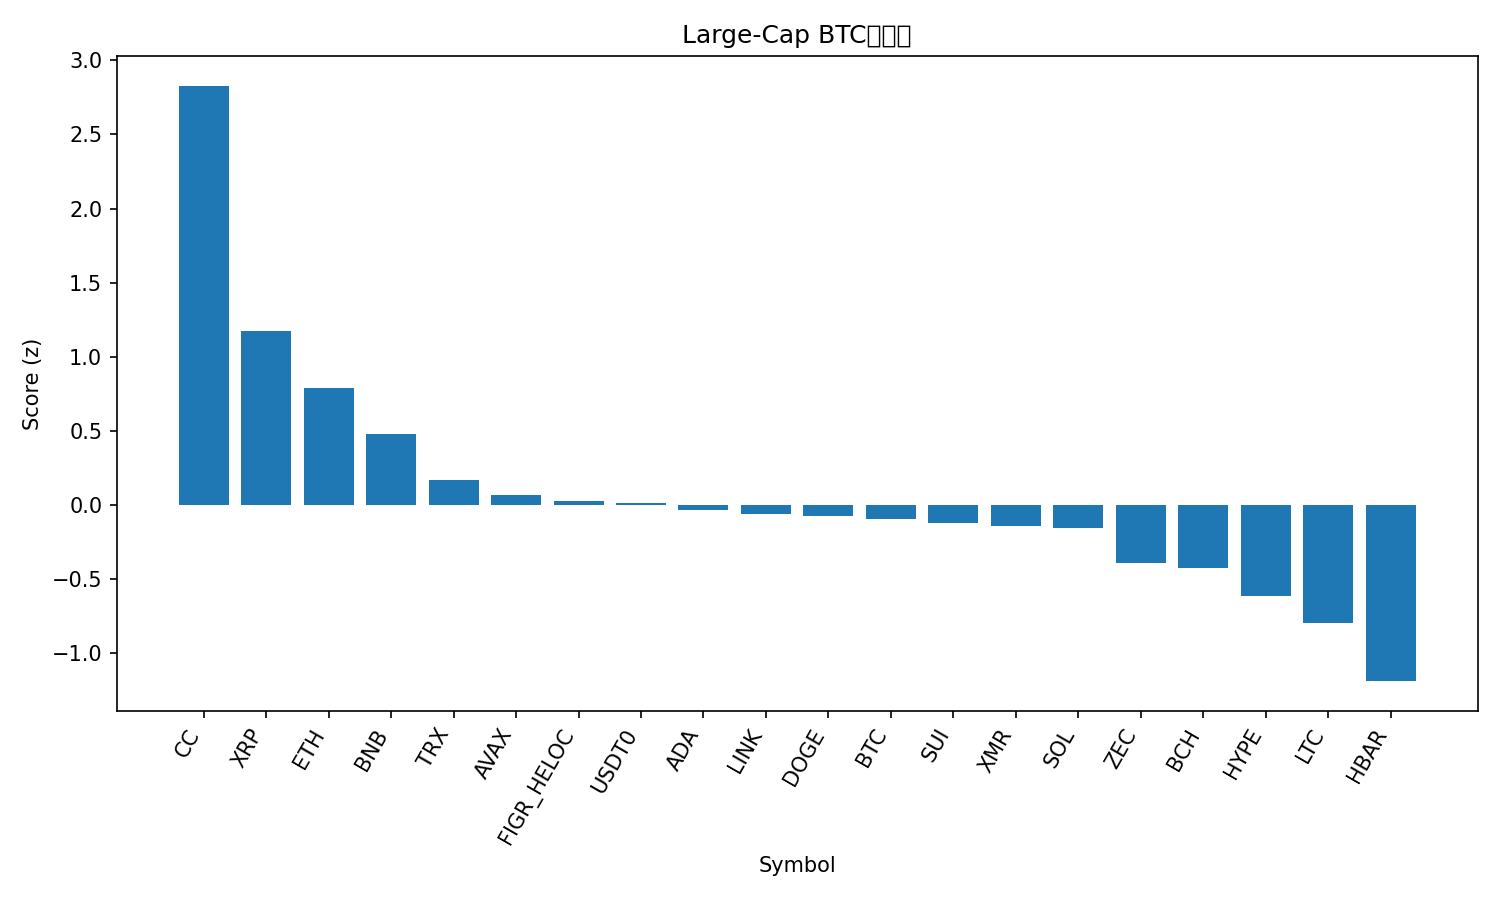

The table this chart was drawn from, first rows:
rank, name, symbol, price_btc, price_usd, pct_1h_btc, pct_24h_btc, pct_7d_btc, market_cap_rank, market_cap_usd, volume_usd, score
1, Canton, CC, 1.56e-06, 0.1378, 0.6572, 4.534, 68.94, 33, 5076740700, 35035625, 2.829
2, XRP, XRP, 2.125e-05, 1.88, 0.6297, -0.01859, -1.329, 5, 113996665501, 1822193762, 1.173
3, Ethereum, ETH, 0.03366, 2979, 0.3737, 0.4773, 0.5426, 2, 359779230184, 19543982945, 0.7886
4, BNB, BNB, 0.009714, 859.6, 0.3176, -0.2748, 0.717, 4, 118470858364, 1055978450, 0.4757
5, TRON, TRX, 3.22e-06, 0.2851, 0.1651, -0.1572, -0.3081, 8, 27001719595, 531017202, 0.1648
6, Avalanche, AVAX, 0.0001421, 12.57, 0.1953, -1.16, 4.004, 31, 5401796436, 235400191, 0.06471
7, Figure Heloc, FIGR_HELOC, 1.17e-05, 1.035, 0.2097, -1.292, -0.5532, 11, 14913574697, 23338878, 0.02406
8, USDT0, USDT0, 1.129e-05, 0.999, 0.1922, -1.13, -1.375, 35, 4776698328, 216958418, 0.0126
9, Cardano, ADA, 3.99e-06, 0.353, 0.3255, -2.639, -3.535, 12, 12965596668, 574111581, -0.03194
10, Chainlink, LINK, 0.0001407, 12.45, 0.08529, -0.4661, 0.2583, 21, 8818235024, 307372906, -0.06292
11, Dogecoin, DOGE, 1.4e-06, 0.1239, 0.121, -0.6295, -5.385, 10, 20842220766, 903575051, -0.07291
12, Bitcoin, BTC, 1.0, 88466, 0.0, 0.0, 0.0, 1, 1768475689239, 39804104561, -0.09779
13, Sui, SUI, 1.624e-05, 1.44, 0.1222, -1.092, -0.9156, 32, 5374656292, 466798475, -0.123
14, Monero, XMR, 0.00495, 438, 0.2082, -1.989, -2.623, 24, 8081253148, 58014417, -0.1411
15, Solana, SOL, 0.001415, 125.2, -0.05311, 0.488, 0.08004, 7, 70559035134, 3257037779, -0.1558
16, Zcash, ZEC, 0.006002, 531.1, 0.08486, -3.282, 25.68, 22, 8743093653, 723863058, -0.3938
17, Bitcoin Cash, BCH, 0.006766, 598.6, -0.06184, -0.8313, 2.53, 14, 11962820467, 403041141, -0.4278
18, Hyperliquid, HYPE, 0.0002901, 25.67, -0.002962, -2.5, 5.613, 29, 6123782433, 194819906, -0.6144
19, Litecoin, LTC, 0.0008819, 78.03, -0.22, -0.8998, 0.5253, 30, 5985210134, 340626211, -0.7971
20, Hedera, HBAR, 1.26e-06, 0.1116, -0.2023, -2.996, 0.2632, 34, 4777795292, 86081169, -1.191
21, Stellar, XLM, 2.39e-06, 0.2119, -0.2463, -3.814, -3.409, 26, 6866297334, 114468646, -1.486
